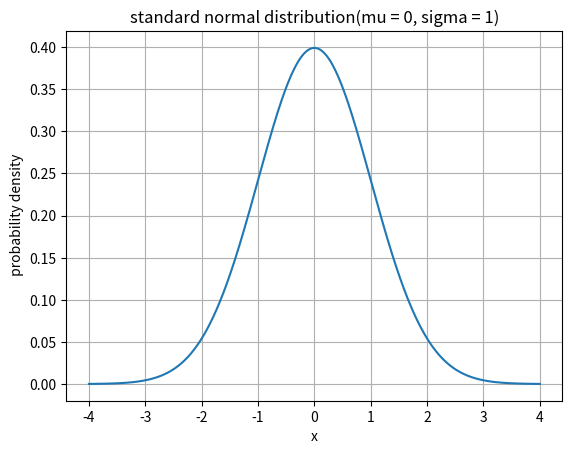

Here is the Python script that generated this plot:
import numpy as np
import matplotlib.pyplot as plt
from scipy.stats import norm

# general value 

x = np.linspace(-4,4,10000)
mean = 0
std_dev = 1

# get the probability density 

y = norm.pdf (x, loc=mean,scale=std_dev)

# plot 

plt.plot(x, y)
plt.title("standard normal distribution(mu = 0, sigma = 1)")
plt.xlabel("x")
plt.ylabel(" probability density")
plt.grid(True)
plt.show()
